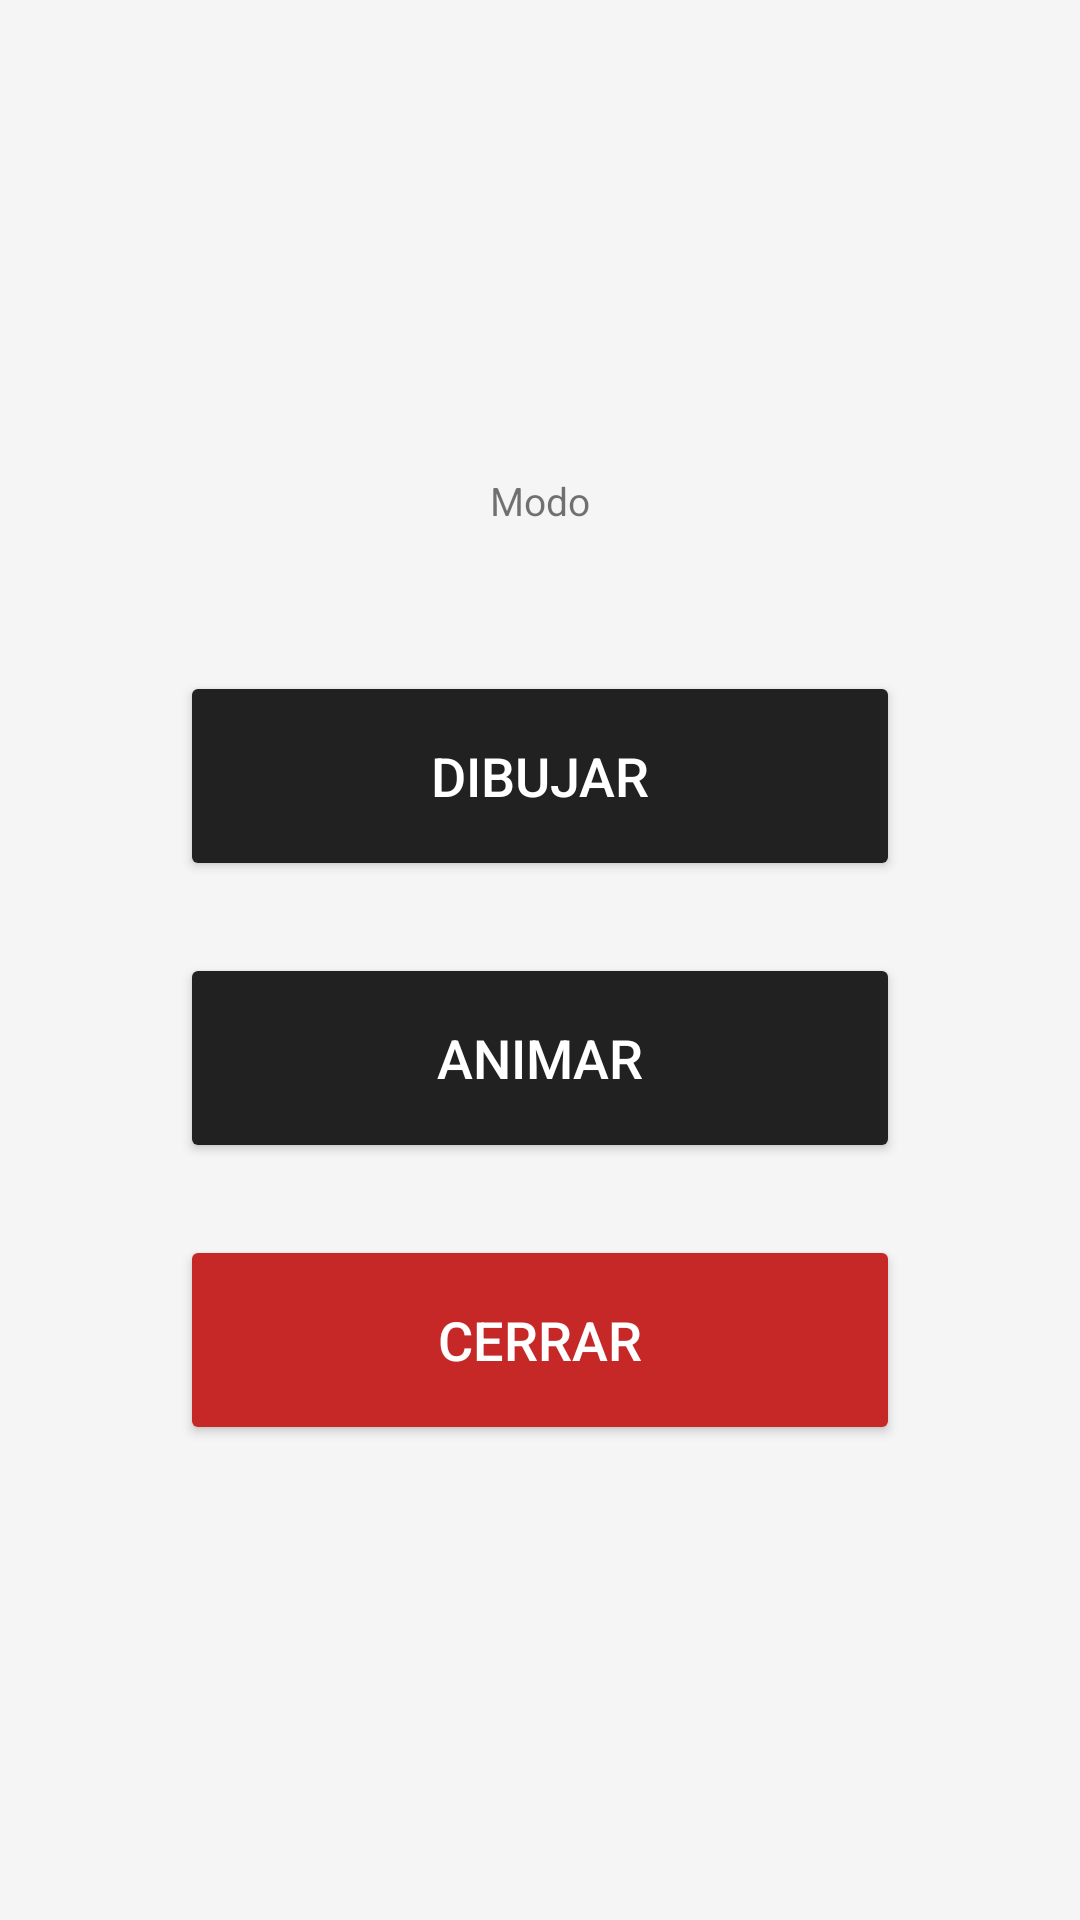

Reconstruct the res/layout file that produces this screen, plus the resources it refers to.
<!-- AndroidManifest.xml: application theme Theme.AppCompat.Light.NoActionBar -->
<!-- res/layout/activity_draw_menu.xml -->
<?xml version="1.0" encoding="utf-8"?>
<LinearLayout xmlns:android="http://schemas.android.com/apk/res/android"
    android:layout_width="match_parent"
    android:layout_height="match_parent"
    android:orientation="vertical"
    android:gravity="center"
    android:padding="60dp"
    android:background="#F5F5F5">

    <TextView
        android:id="@+id/modeIndicator"
        android:layout_width="match_parent"
        android:layout_height="wrap_content"
        android:text="Modo"
        android:textSize="13sp"
        android:gravity="center"
        android:layout_marginBottom="48dp"/>

    <Button
        android:id="@+id/btnDraw"
        android:layout_width="match_parent"
        android:layout_height="70dp"
        android:text="Dibujar"
        android:textSize="18sp"
        android:backgroundTint="#212121"
        android:textColor="#FFFFFF"/>

    <Space
        android:layout_width="match_parent"
        android:layout_height="24dp"/>

    <Button
        android:id="@+id/btnAnimate"
        android:layout_width="match_parent"
        android:layout_height="70dp"
        android:text="Animar"
        android:textSize="18sp"
        android:backgroundTint="#212121"
        android:textColor="#FFFFFF"/>

    <Space
        android:layout_width="match_parent"
        android:layout_height="24dp"/>

    <Button
        android:id="@+id/btnClose"
        android:layout_width="match_parent"
        android:layout_height="70dp"
        android:text="Cerrar"
        android:textSize="18sp"
        android:backgroundTint="#C62828"
        android:textColor="#FFFFFF"/>

</LinearLayout>
<!-- resources referenced by this layout -->
<resources>

</resources>
